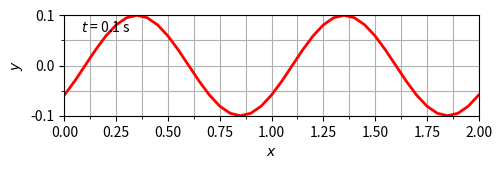

Source code (Python): (Note: this script raises an exception after producing the figure.)
#	
#	plot-data-4.py
#	Plot data using Mathplotlib to PNG as simple as possible
#	
# [redacted]
#	
#	20210408
#	0411 Continue from plot-data-3.py program, try [1].
#	0419 Find that init(), animate() [2] not require return value.
#	0423 Add two series to the animated curve.
#
#	References
#	1. url https://stackoverflow.com/a/60580026 [20210408].
#	2. url https://matplotlib.org/gallery/animation
#	   /double_pendulum_animated_sgskip.html [20210205].
#	

# Import required libraries
from numpy import sin, cos
import numpy as np
import matplotlib.pyplot as plt
import matplotlib.animation as animation

# Set parameters for plotting
p = ['0184.gif']

# Define wave parameters
A = 0.1
_lambda = 1
k = 2 * np.pi / _lambda
_phi = 0
v = 1
_omega = k * v
T = np.abs(2 * np.pi / _omega)

# Create array for x and showing two _lambda
dx = _lambda / 20
x = np.arange(0, 2 *_lambda + dx, dx)

#	Define wave
def wave(t):
	y = A * sin(k * x - _omega * t + _phi)
	return y

# Create array for time t from tbed to tend with step dt
tbeg = 0
tend = 4 * T
Nt = 10
dt = T / Nt
t = np.arange(tbeg, tend, dt)

# Get range of x and y
y = wave(0)
xmin = min(x)
xmax = max(x)
ymin = min(y)
ymax = max(y)
xmt = np.arange(xmin, xmax, 2.5 * dx)
ymt = np.arange(ymin, ymax, 0.05)

# Get figure for plotting and set it
fig = plt.figure(figsize=[5, 1.6])

# Configure axes
ax = fig.add_subplot()
ax.grid(which='both')
ax.set_xlabel('$x$')
ax.set_ylabel('$y$')
ax.set_xlim([xmin, xmax])
ax.set_ylim([ymin, ymax])
ax.set_xticks(xmt, minor=True)
ax.set_yticks(ymt, minor=True)

# It must be set after configuring axis to give the effect
fig.tight_layout(rect=[-0.03, -0.07, 1.01, 1.05])

# Prepare curve
line, = ax.plot([], [], 'or-', lw=2, ms=0)
time_template = '$t$ = %.1f s'
time_text = ax.text(0.04, 0.84, '', transform=ax.transAxes)

line2, = ax.plot([], [], 'sb-', lw=0, ms=10)
line3, = ax.plot([], [], 'sg-', lw=0, ms=10)

# Perform animation
def init():
	line.set_data([], [])
	time_text.set_text('')
	line2.set_data([], [])
	line3.set_data([], [])
	return line, time_text,

def animate(i):
	tt = i * dt / T
	y = wave(tt)
	thisx = [x]
	thisy = [y]
	
	line.set_data(thisx, thisy)
	time_text.set_text(time_template % tt)
	
	line2.set_data(x[20], y[20])
	line3.set_data(x[30], y[30])
	
	return line, time_text, line2

ani = animation.FuncAnimation(
	fig, animate, np.arange(1, len(t)),
	interval=70, blit=True, init_func=init
)

ani.save(p[0], fps=10)
